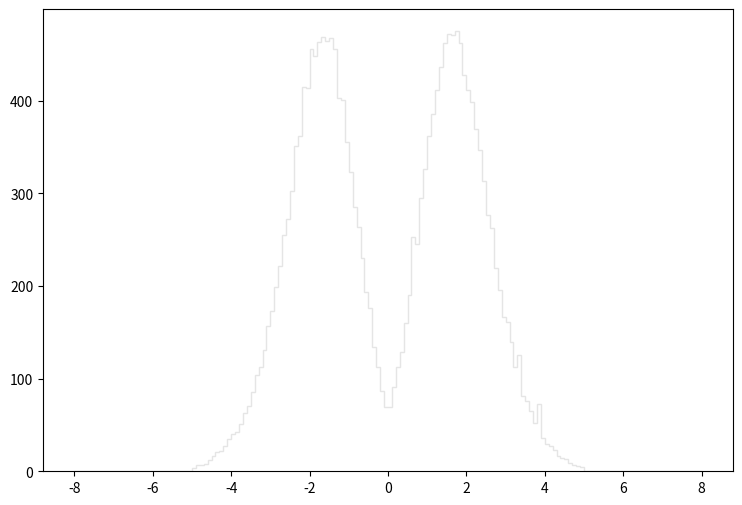

Generate this figure with matplotlib: (Note: this script raises an exception after producing the figure.)
def selection_1():

    # Library import
    import numpy
    import matplotlib
    import matplotlib.pyplot   as plt
    import matplotlib.gridspec as gridspec

    # Library version
    matplotlib_version = matplotlib.__version__
    numpy_version      = numpy.__version__

    # Histo binning
    xBinning = numpy.linspace(-8.0,8.0,161,endpoint=True)

    # Creating data sequence: middle of each bin
    xData = numpy.array([-7.95,-7.85,-7.75,-7.65,-7.55,-7.45,-7.35,-7.25,-7.15,-7.05,-6.95,-6.85,-6.75,-6.65,-6.55,-6.45,-6.35,-6.25,-6.15,-6.05,-5.95,-5.85,-5.75,-5.65,-5.55,-5.45,-5.35,-5.25,-5.15,-5.05,-4.95,-4.85,-4.75,-4.65,-4.55,-4.45,-4.35,-4.25,-4.15,-4.05,-3.95,-3.85,-3.75,-3.65,-3.55,-3.45,-3.35,-3.25,-3.15,-3.05,-2.95,-2.85,-2.75,-2.65,-2.55,-2.45,-2.35,-2.25,-2.15,-2.05,-1.95,-1.85,-1.75,-1.65,-1.55,-1.45,-1.35,-1.25,-1.15,-1.05,-0.95,-0.85,-0.75,-0.65,-0.55,-0.45,-0.35,-0.25,-0.15,-0.05,0.05,0.15,0.25,0.35,0.45,0.55,0.65,0.75,0.85,0.95,1.05,1.15,1.25,1.35,1.45,1.55,1.65,1.75,1.85,1.95,2.05,2.15,2.25,2.35,2.45,2.55,2.65,2.75,2.85,2.95,3.05,3.15,3.25,3.35,3.45,3.55,3.65,3.75,3.85,3.95,4.05,4.15,4.25,4.35,4.45,4.55,4.65,4.75,4.85,4.95,5.05,5.15,5.25,5.35,5.45,5.55,5.65,5.75,5.85,5.95,6.05,6.15,6.25,6.35,6.45,6.55,6.65,6.75,6.85,6.95,7.05,7.15,7.25,7.35,7.45,7.55,7.65,7.75,7.85,7.95])

    # Creating weights for histo: y2_ETA_0
    y2_ETA_0_weights = numpy.array([0.0,0.0,0.0,0.0,0.0,0.0,0.0,0.0,0.0,0.0,0.0,0.0,0.0,0.0,0.0,0.0,0.0,0.0,0.0,0.0,0.0,0.0,0.0,0.0,0.0,0.0,0.0,0.0,0.0,0.0,3.8893796445,7.06229490712,7.26699873051,8.18816793579,12.5893091388,15.9669262248,20.982181898,21.9033511032,26.713896953,35.1067697122,40.224375297,42.6808231778,50.4595864668,61.5136069301,69.4970700425,84.2357773269,101.738012227,110.028505075,128.758988915,146.465873639,169.597453682,188.941936993,216.270013416,241.550991606,263.761372444,289.349350368,326.707918138,350.453597652,370.105180698,400.913154118,418.620038842,417.90363946,435.303524449,438.681121535,431.209427981,437.248122771,416.368340785,381.670970719,363.759386172,331.620813899,309.001033414,276.453061494,242.983890369,209.924118891,177.990346442,147.796472491,121.18489545,98.6674248762,76.8664236847,63.0488956055,59.9783282546,81.0628600643,99.7932939049,116.169599776,148.92227152,170.825652623,214.734714741,235.614496727,271.233065998,304.088037653,334.589011339,355.059393678,385.867367099,407.259048644,427.52473116,439.295221005,441.546919062,438.3740218,440.523419945,399.684955178,394.97675924,371.333379638,344.414802862,334.589011339,296.514044187,261.71427421,244.82618878,208.388920216,189.556136463,161.818660393,145.749374257,129.168388562,110.33560481,97.4391959359,79.8346411239,75.0240852741,64.0724147225,50.6642862902,45.9560903521,36.3349986525,29.6821043922,27.0209566881,22.8245203085,16.581035695,14.4316475493,13.203418609,9.31404096446,6.85759108372,5.73171705505,5.11760458487,0.0,0.0,0.0,0.0,0.0,0.0,0.0,0.0,0.0,0.0,0.0,0.0,0.0,0.0,0.0,0.0,0.0,0.0,0.0,0.0,0.0,0.0,0.0,0.0,0.0,0.0,0.0,0.0,0.0,0.0])

    # Creating weights for histo: y2_ETA_1
    y2_ETA_1_weights = numpy.array([0.0,0.0,0.0,0.0,0.0,0.0,0.0,0.0,0.0,0.0,0.0,0.0,0.0,0.0,0.0,0.0,0.0,0.0,0.0,0.0,0.0,0.0,0.0,0.0,0.0,0.0,0.0,0.0,0.0,0.0,0.0,0.0,0.0,0.0,0.0,0.0,0.0,0.0,0.0,0.0,0.0,0.0,0.0,0.0,0.0,0.0,0.0,0.0,0.0,0.0,0.0,0.0,0.0,0.0,0.0,0.0,0.304262344601,0.0,0.0,0.0,0.0,0.0,0.303284616073,0.0,0.0,0.0,0.0,0.0,0.0,0.0,0.0,0.0,0.0,0.0,0.0,0.0,0.0,0.0,0.0,0.0,0.0,0.0,0.0,0.0,0.0,0.0,0.0,0.0,0.0,0.0,0.0,0.0,0.0,0.0,0.0,0.0,0.0,0.0,0.0,0.0,0.0,0.0,0.0,0.0,0.0,0.0,0.0,0.0,0.0,0.0,0.0,0.0,0.0,0.303102055981,0.0,0.0,0.0,0.0,0.0,0.0,0.0,0.304383383345,0.0,0.0,0.0,0.0,0.0,0.0,0.0,0.0,0.0,0.0,0.0,0.0,0.0,0.0,0.0,0.0,0.0,0.0,0.0,0.0,0.0,0.0,0.0,0.0,0.0,0.0,0.0,0.0,0.0,0.0,0.0,0.0,0.0,0.0,0.0,0.0,0.0,0.0])

    # Creating weights for histo: y2_ETA_2
    y2_ETA_2_weights = numpy.array([0.0,0.0,0.0,0.0,0.0,0.0,0.0,0.0,0.0,0.0,0.0,0.0,0.0,0.0,0.0,0.0,0.0,0.0,0.0,0.0,0.0,0.0,0.0,0.0,0.0,0.0,0.0,0.0,0.0,0.0,0.0,0.0,0.0,0.0,0.0,0.0,0.0,0.250924323991,0.250852323254,0.251018224521,0.251462005246,0.0,0.0,0.753310446626,0.502066096405,0.752396440142,0.753182560095,0.502100392308,0.2513663486,1.00341590427,0.754642408607,0.501601242293,0.752811916417,0.50179875364,0.251018224521,0.752671840378,0.250748919039,0.754004318863,0.0,0.501406003566,0.501560025229,0.502067645919,0.0,0.753047855704,0.250852323254,0.502255550281,0.0,0.250889098379,0.0,0.0,0.0,0.0,0.0,0.250467630651,0.0,0.0,0.0,0.0,0.0,0.0,0.0,0.0,0.0,0.0,0.0,0.0,0.0,0.0,0.0,0.0,0.251741744121,0.251143321928,0.250822985794,0.250384060212,0.250822985794,0.251018224521,0.251462005246,0.251018224521,0.25091750613,0.502442111731,0.753898228825,1.00257234901,0.502273008135,0.753765177248,1.50450136511,1.00396939057,0.250924323991,0.75269353357,1.25587879207,0.0,0.25091750613,0.752769872945,1.00321973584,0.250811106189,0.502413600678,0.501889038639,0.502873599647,1.00363758803,0.0,0.0,0.0,0.2515246056,0.0,0.0,0.0,0.0,0.0,0.0,0.0,0.0,0.0,0.0,0.0,0.0,0.0,0.0,0.0,0.0,0.0,0.0,0.0,0.0,0.0,0.0,0.0,0.0,0.0,0.0,0.0,0.0,0.0,0.0,0.0,0.0,0.0,0.0,0.0,0.0,0.0,0.0])

    # Creating weights for histo: y2_ETA_3
    y2_ETA_3_weights = numpy.array([0.0,0.0,0.0,0.0,0.0,0.0,0.0,0.0,0.0,0.0,0.0,0.0,0.0,0.0,0.0,0.0,0.0,0.0,0.0,0.0,0.0,0.0,0.0,0.0,0.0,0.0,0.0,0.0,0.0,0.0,0.0,0.0,0.0,0.0,0.0,0.0,0.0,0.0,0.0,0.0,0.0,0.13755785054,0.137360713978,0.686955713409,0.274908915897,0.688017467977,1.10158712258,1.37549928514,1.78841862269,2.61454472511,1.92455050861,3.16228373612,3.30088566902,3.71383242896,4.12532173931,3.30074855704,5.36133852793,4.12466969565,3.43587901766,3.30009752903,3.98711184512,2.19981754069,3.57489533344,2.88760984032,2.75166280167,2.47503785313,2.19884556908,1.65159812992,1.78549661399,1.51106647282,0.961617523043,1.10070148073,0.82503773798,0.550486938269,0.688445054234,1.09962794469,0.137309322376,0.27544091039,0.412332092,0.274824820547,0.13744877034,0.137475481786,0.275342697584,0.137560795908,0.41191750599,0.137700954824,0.963065527145,0.550367295369,0.962004178835,0.96347838656,1.37501888538,1.78827338555,2.33724843569,2.06327431882,2.7505750466,2.19839970122,1.92440019325,3.29772295262,4.26194418143,4.53716754081,4.12507493774,5.22511828095,5.63989726324,3.43825562536,2.75021449287,3.85191841454,2.61272367486,2.88715990989,3.16115637093,2.33823462632,1.78905441603,2.33846619322,0.962269160437,1.51348167501,0.412913446807,0.0,0.550345459016,0.137950701761,0.137427644938,0.0,0.0,0.0,0.136980253617,0.0,0.0,0.0,0.0,0.0,0.0,0.0,0.0,0.0,0.0,0.0,0.0,0.0,0.0,0.0,0.0,0.0,0.0,0.0,0.0,0.0,0.0,0.0,0.0,0.0,0.0,0.0,0.0,0.0,0.0,0.0,0.0,0.0,0.0,0.0,0.0,0.0])

    # Creating weights for histo: y2_ETA_4
    y2_ETA_4_weights = numpy.array([0.0,0.0,0.0,0.0,0.0,0.0,0.0,0.0,0.0,0.0,0.0,0.0,0.0,0.0,0.0,0.0,0.0,0.0,0.0,0.0,0.0,0.0,0.0,0.0,0.0,0.0,0.0,0.0,0.0,0.0,0.0,0.0,0.0,0.0,0.0,0.0,0.0,0.0,0.0,0.0,0.0,0.0,0.0,0.0,0.0,0.0493593671921,0.172632811722,0.222188094075,0.468921047924,0.493387946472,0.690727051821,0.839169236336,1.06121563738,1.60373258464,2.04779291959,2.39305092729,3.15810809683,3.33042244997,3.15779244405,3.47822711607,3.10901256527,2.98502715837,3.28134896399,3.69989252922,2.83647394424,3.40507383209,1.97400532382,2.19553746135,1.97366461923,1.35677586804,1.55402879517,1.06069957014,0.962415715099,0.764886015594,0.617208412265,0.468738871175,0.468757409513,0.14802882968,0.370283260943,0.271281521292,0.246854805845,0.246752193638,0.197481299412,0.320648213633,0.345454514078,0.616529508263,0.789164023508,0.764677384136,1.011374564,1.48000170411,1.47995761293,1.50550845312,2.22063436277,2.5408585996,2.54158610411,2.93566206934,2.6149929124,3.30634365404,2.93549973363,3.60219047738,2.78791251722,2.68955310593,3.35506040227,2.91217349401,2.44204124126,2.17089550077,1.89929882773,1.45578161598,0.838587833972,0.66631276207,0.616893160311,0.444184692128,0.197322971984,0.0245977190901,0.049238607456,0.0,0.0,0.0,0.0,0.0,0.0,0.0,0.0,0.0,0.0,0.0,0.0,0.0,0.0,0.0,0.0,0.0,0.0,0.0,0.0,0.0,0.0,0.0,0.0,0.0,0.0,0.0,0.0,0.0,0.0,0.0,0.0,0.0,0.0,0.0,0.0,0.0,0.0,0.0,0.0,0.0,0.0,0.0,0.0,0.0])

    # Creating weights for histo: y2_ETA_5
    y2_ETA_5_weights = numpy.array([0.0,0.0,0.0,0.0,0.0,0.0,0.0,0.0,0.0,0.0,0.0,0.0,0.0,0.0,0.0,0.0,0.0,0.0,0.0,0.0,0.0,0.0,0.0,0.0,0.0,0.0,0.0,0.0,0.0,0.0,0.0,0.0,0.0,0.0,0.0,0.0,0.0,0.0,0.0,0.0,0.0,0.0,0.0,0.0,0.0,0.0,0.0,0.0,0.00630896064437,0.0125872406829,0.0819155070519,0.0756559112542,0.258329360604,0.264704748881,0.441220561032,0.636638475166,0.718422315286,1.09647055667,1.27946588631,1.10907109109,1.26051857165,1.47462262719,1.35479601618,1.48107043578,1.19743387658,1.17209076791,1.18474331692,0.995792016648,0.913866836883,0.699727671495,0.586043583452,0.598718438711,0.42861182432,0.302491047824,0.214368429696,0.22687613807,0.126023649252,0.113429516636,0.0819109757809,0.113459525053,0.0504057086488,0.0630090738546,0.094457164949,0.176436890014,0.21435172501,0.270923093108,0.333933267271,0.39067348273,0.504007772655,0.554598063079,0.712119747435,0.913737500604,0.894806490513,1.11540486769,1.22270996645,1.37997107771,1.39265963681,1.32940989545,1.41166096663,1.36110978718,1.24162327157,1.08402606603,1.05860593576,0.869651134512,0.661586473004,0.390769909777,0.359263472317,0.201636558445,0.107080235682,0.0818975020015,0.0252131722185,0.0126085666648,0.00629427352468,0.0,0.0,0.0,0.0,0.0,0.0,0.0,0.0,0.0,0.0,0.0,0.0,0.0,0.0,0.0,0.0,0.0,0.0,0.0,0.0,0.0,0.0,0.0,0.0,0.0,0.0,0.0,0.0,0.0,0.0,0.0,0.0,0.0,0.0,0.0,0.0,0.0,0.0,0.0,0.0,0.0,0.0,0.0,0.0,0.0,0.0,0.0])

    # Creating weights for histo: y2_ETA_6
    y2_ETA_6_weights = numpy.array([0.0,0.0,0.0,0.0,0.0,0.0,0.0,0.0,0.0,0.0,0.0,0.0,0.0,0.0,0.0,0.0,0.0,0.0,0.0,0.0,0.0,0.0,0.0,0.0,0.0,0.0,0.0,0.0,0.0,0.0,0.0,0.0,0.0,0.0,0.0,0.0,0.0,0.0,0.0,0.0,0.0,0.0,0.0,0.0,0.0,0.0,0.0,0.0,0.0,0.00718190943845,0.0,0.0,0.014277143956,0.0429007618076,0.057372024596,0.186238437529,0.207519404952,0.236126977446,0.250423040928,0.472494535282,0.443927800971,0.565425645975,0.658681662657,0.59383317635,0.493844857637,0.622779300886,0.486531973596,0.508761791472,0.458166930926,0.343367397788,0.343419882602,0.221975122239,0.243099210054,0.229197182559,0.0859671007061,0.149996948883,0.0788563081902,0.035803215459,0.0429621690396,0.035792093677,0.0429335773126,0.0572818756803,0.0287055191537,0.0856758599756,0.121825200285,0.0858632307605,0.143238779337,0.193201947661,0.229145022652,0.286367890406,0.357720994623,0.357990916522,0.522639775924,0.558161247904,0.457731057045,0.458460845883,0.608269499249,0.486418006572,0.579547559846,0.40090874839,0.372459979947,0.307972889071,0.22200898744,0.185967116035,0.15026297191,0.100186161468,0.0143397883301,0.0284718617617,0.0,0.0143473386454,0.0,0.0,0.0,0.0,0.0,0.0,0.0,0.0,0.0,0.0,0.0,0.0,0.0,0.0,0.0,0.0,0.0,0.0,0.0,0.0,0.0,0.0,0.0,0.0,0.0,0.0,0.0,0.0,0.0,0.0,0.0,0.0,0.0,0.0,0.0,0.0,0.0,0.0,0.0,0.0,0.0,0.0,0.0,0.0,0.0,0.0,0.0,0.0,0.0,0.0])

    # Creating weights for histo: y2_ETA_7
    y2_ETA_7_weights = numpy.array([0.0,0.0,0.0,0.0,0.0,0.0,0.0,0.0,0.0,0.0,0.0,0.0,0.0,0.0,0.0,0.0,0.0,0.0,0.0,0.0,0.0,0.0,0.0,0.0,0.0,0.0,0.0,0.0,0.0,0.0,0.0,0.0,0.0,0.0,0.0,0.0,0.0,0.0,0.0,0.0,0.0,0.0,0.0,0.0,0.0,0.0,0.0,0.0,0.0,0.0,0.0,0.0,0.0,0.000540644159928,0.00053995914838,0.00108209507864,0.00648098248204,0.0118804974809,0.0167350584468,0.0253374540113,0.0432001097799,0.0453221682694,0.0513044941952,0.0566960002796,0.0567097047015,0.0453621709322,0.0577783981547,0.0529060675408,0.049071763069,0.0345647314017,0.0248394009526,0.0307398146684,0.0237615816955,0.0194349762503,0.0178229674274,0.0183555434756,0.00809972302594,0.0124239071471,0.00648111868807,0.00590262549221,0.00917990807697,0.00594144525803,0.00432041750059,0.00968230715574,0.017830217779,0.0134606760027,0.0232185282605,0.0183539928224,0.0242947549548,0.0313278580024,0.0345635893666,0.0355954757599,0.0426084203153,0.0582748796054,0.0453584619372,0.0464434686817,0.0491372048269,0.043742000225,0.0350972236309,0.0313195494346,0.0264705310064,0.0194454012501,0.0129582643511,0.00647545461277,0.00216151108948,0.00107966746812,0.00053995914838,0.0,0.0,0.0,0.0,0.0,0.0,0.0,0.0,0.0,0.0,0.0,0.0,0.0,0.0,0.0,0.0,0.0,0.0,0.0,0.0,0.0,0.0,0.0,0.0,0.0,0.0,0.0,0.0,0.0,0.0,0.0,0.0,0.0,0.0,0.0,0.0,0.0,0.0,0.0,0.0,0.0,0.0,0.0,0.0,0.0,0.0,0.0,0.0,0.0,0.0,0.0,0.0,0.0])

    # Creating weights for histo: y2_ETA_8
    y2_ETA_8_weights = numpy.array([0.0,0.0,0.0,0.0,0.0,0.0,0.0,0.0,0.0,0.0,0.0,0.0,0.0,0.0,0.0,0.0,0.0,0.0,0.0,0.0,0.0,0.0,0.0,0.0,0.0,0.0,0.0,0.0,0.0,0.0,0.0,0.0,0.0,0.0,0.0,0.0,0.0,0.0,0.0,0.0,0.0,0.0,0.0,0.0,0.0,0.0,0.0,0.0,0.0,0.0,0.0,0.0,0.0,0.0,0.0,0.0,0.0,0.000709935010198,0.0,0.00141914726927,0.00213067552438,0.00284010160196,0.00212068730424,0.0014157198624,0.00354091109034,0.00355163542527,0.00567774280615,0.00847753664819,0.00639161081491,0.00425876369623,0.00282899900129,0.00212871589253,0.00283426539588,0.00426387900725,0.00284057229967,0.00568049349226,0.000704988229746,0.000710202283343,0.000709935010198,0.00141994389172,0.00070921225907,0.00212205039727,0.000709935010198,0.00492545057071,0.00354469857352,0.00355160981159,0.00424734890568,0.00425362240032,0.00283623467926,0.00497275791732,0.00283981391212,0.004971024354,0.00706260746885,0.00567877106533,0.00919140094483,0.00212980540181,0.00496111297489,0.00425726770905,0.000709935010198,0.00141994389172,0.00141868176854,0.00140925370836,0.000710731632655,0.0,0.0,0.0,0.0,0.0,0.0,0.0,0.0,0.0,0.0,0.0,0.0,0.0,0.0,0.0,0.0,0.0,0.0,0.0,0.0,0.0,0.0,0.0,0.0,0.0,0.0,0.0,0.0,0.0,0.0,0.0,0.0,0.0,0.0,0.0,0.0,0.0,0.0,0.0,0.0,0.0,0.0,0.0,0.0,0.0,0.0,0.0,0.0,0.0,0.0,0.0,0.0,0.0,0.0,0.0,0.0,0.0])

    # Creating weights for histo: y2_ETA_9
    y2_ETA_9_weights = numpy.array([0.0,0.0,0.0,0.0,0.0,0.0,0.0,0.0,0.0,0.0,0.0,0.0,0.0,0.0,0.0,0.0,0.0,0.0,0.0,0.0,0.0,0.0,0.0,0.0,0.0,0.0,0.0,0.0,0.0,0.0,0.0,0.0,0.0,0.0,0.0,0.0,0.0,0.0,0.0,0.0,0.0,0.0,0.0,0.0,0.0,0.0,0.0,0.0,0.0,0.0,0.0,0.0,0.0,0.0,0.0,0.0,0.0,0.0,0.0,0.0,0.0,0.0,0.0,0.0,0.0,0.0,0.0,0.0,0.0,0.0,0.0,0.0,0.0,0.0,0.0,0.0,0.0,0.0,0.0,0.0,0.0,0.0,0.0,0.0,0.0,0.0,0.0,0.0,0.0,0.0,0.0,0.0,0.0,0.0,0.0,0.0,0.0,0.0,0.0,0.0,0.0,0.0,0.0,0.0,0.0,0.0,0.0,0.0,0.0,0.0,0.0,0.0,0.0,0.0,0.0,0.0,0.0,0.0,0.0,0.0,0.0,0.0,0.0,0.0,0.0,0.0,0.0,0.0,0.0,0.0,0.0,0.0,0.0,0.0,0.0,0.0,0.0,0.0,0.0,0.0,0.0,0.0,0.0,0.0,0.0,0.0,0.0,0.0,0.0,0.0,0.0,0.0,0.0,0.0,0.0,0.0,0.0,0.0,0.0,0.0])

    # Creating weights for histo: y2_ETA_10
    y2_ETA_10_weights = numpy.array([0.0,0.0,0.0,0.0,0.0,0.0,0.0,0.0,0.0,0.0,0.0,0.0,0.0,0.0,0.0,0.0,0.0,0.0,0.0,0.0,0.0,0.0,0.0,0.0,0.0,0.0,0.0,0.0,0.0,0.0,0.0,0.0,0.0,0.0,0.0,0.0,0.0,0.0,0.0,0.0,0.0,0.0,0.0,0.0,0.0,0.0,0.0,0.0,0.0,0.0,0.0,0.0,0.0,0.0,0.0,0.0,0.0,0.0,26.365709718,0.0,0.0,0.0,0.0,0.0,0.0,0.0,0.0,0.0,0.0,0.0,0.0,0.0,0.0,0.0,0.0,0.0,0.0,0.0,0.0,0.0,0.0,0.0,0.0,0.0,0.0,0.0,0.0,0.0,0.0,0.0,0.0,0.0,0.0,0.0,0.0,0.0,0.0,0.0,0.0,0.0,0.0,0.0,0.0,0.0,0.0,0.0,0.0,0.0,0.0,0.0,0.0,0.0,0.0,26.3028457174,0.0,0.0,0.0,0.0,26.32395418,0.0,0.0,0.0,0.0,0.0,0.0,0.0,0.0,0.0,0.0,0.0,0.0,0.0,0.0,0.0,0.0,0.0,0.0,0.0,0.0,0.0,0.0,0.0,0.0,0.0,0.0,0.0,0.0,0.0,0.0,0.0,0.0,0.0,0.0,0.0,0.0,0.0,0.0,0.0,0.0,0.0])

    # Creating weights for histo: y2_ETA_11
    y2_ETA_11_weights = numpy.array([0.0,0.0,0.0,0.0,0.0,0.0,0.0,0.0,0.0,0.0,0.0,0.0,0.0,0.0,0.0,0.0,0.0,0.0,0.0,0.0,0.0,0.0,0.0,0.0,0.0,0.0,0.0,0.0,0.0,0.0,0.0,0.0,0.0,0.0,0.0,0.0,0.0,0.0,0.0,0.0,0.0,0.0,0.0,0.0,0.0,0.0,0.0,0.0,0.0,5.75050415469,0.0,5.76492868658,0.0,5.7495626934,0.0,5.76070652091,11.513543194,0.0,5.75050415469,0.0,17.2915409003,11.5277611808,5.76469332126,11.5136584749,17.2922614064,11.5147344307,23.0521888201,5.76880597002,23.017902337,5.75321325758,0.0,0.0,5.75465619111,5.76469332126,5.7369749717,17.2712034151,5.75900420519,5.74258243042,0.0,0.0,0.0,5.7495626934,5.76880597002,5.76682890131,0.0,11.5137929694,23.0452623549,0.0,5.74881144572,11.5252538196,11.4983741391,17.2710497072,11.5177221293,11.5370989397,17.2885147748,11.5304222499,11.5060691441,17.2780242061,5.76422739399,5.76070652091,0.0,11.5181256127,11.50241858,0.0,5.74258243042,5.75050415469,11.5271271354,5.75050415469,0.0,0.0,11.5197779733,5.74881144572,0.0,0.0,0.0,0.0,0.0,0.0,0.0,0.0,0.0,0.0,0.0,0.0,0.0,0.0,0.0,0.0,0.0,0.0,0.0,0.0,0.0,0.0,0.0,0.0,0.0,0.0,0.0,0.0,0.0,0.0,0.0,0.0,0.0,0.0,0.0,0.0,0.0,0.0,0.0,0.0,0.0,0.0,0.0,0.0,0.0,0.0,0.0,0.0])

    # Creating weights for histo: y2_ETA_12
    y2_ETA_12_weights = numpy.array([0.0,0.0,0.0,0.0,0.0,0.0,0.0,0.0,0.0,0.0,0.0,0.0,0.0,0.0,0.0,0.0,0.0,0.0,0.0,0.0,0.0,0.0,0.0,0.0,0.0,0.0,0.0,0.0,0.0,0.0,0.0,0.0,0.0,0.0,0.0,0.0,0.0,0.0,0.0,0.0,0.0,0.0,0.0,0.0,0.69407982177,0.0,0.0,0.0,0.0,0.0,0.0,0.0,0.0,1.38310943118,2.07692555789,0.0,2.07928554211,2.07864121064,2.77058492934,2.76984731406,7.61936388405,7.61337448644,10.3843152406,6.92094607661,4.84718158968,8.30564806438,6.22675489128,6.2232110682,5.53469192318,11.0776351359,7.61626051441,3.46239401161,8.99878716221,8.99584824135,5.54171609789,5.53969558981,3.46082453555,5.53933207145,5.53572189185,4.15290096729,6.23022658771,2.07749487764,4.15612935646,2.77236020679,6.92490246418,4.84367238739,8.30262162985,5.53644796686,11.0869731338,4.15349240588,7.61713853625,4.84683922848,4.85041094054,9.00039895257,8.30595003465,11.0733171534,9.69059143603,8.30701270073,5.53642392464,9.69018752675,5.53674128193,4.84425036233,2.07856427554,3.46171986778,2.07608119516,0.691012803974,1.38544441149,0.0,0.691740417691,1.38436635839,1.38441925127,0.692242034548,0.0,0.0,0.0,0.0,0.0,0.0,0.0,0.0,0.0,0.0,0.0,0.0,0.0,0.0,0.0,0.0,0.0,0.0,0.0,0.0,0.0,0.0,0.0,0.0,0.0,0.0,0.0,0.0,0.0,0.0,0.0,0.0,0.0,0.0,0.0,0.0,0.0,0.0,0.0,0.0,0.0,0.0,0.0,0.0,0.0,0.0,0.0,0.0])

    # Creating weights for histo: y2_ETA_13
    y2_ETA_13_weights = numpy.array([0.0,0.0,0.0,0.0,0.0,0.0,0.0,0.0,0.0,0.0,0.0,0.0,0.0,0.0,0.0,0.0,0.0,0.0,0.0,0.0,0.0,0.0,0.0,0.0,0.0,0.0,0.0,0.0,0.0,0.0,0.0,0.0,0.0,0.0,0.0,0.0,0.0,0.0,0.0,0.0,0.0,0.0,0.0,0.0,0.0,0.0,0.0,0.0,0.0,0.0,0.0,0.0,0.252118863477,0.0,0.0,0.504767690281,0.504364869601,0.0,1.51224678886,1.25905479895,2.26784553021,2.26913971492,2.01609398458,1.51061289963,2.77383382026,1.51120385502,3.0246386235,2.52027830555,2.52160586899,2.01410946688,1.26112170145,2.01716817306,1.7649508423,2.77546179234,2.26766498158,3.02536385245,2.01345858149,1.26154470109,2.26789256389,0.755919480684,1.51027349855,1.26234867351,1.51422554114,2.26750415676,2.52187896776,1.7638842399,3.02640466219,2.01783878225,2.51820275493,2.77214515955,2.77314348726,2.26597632088,2.01790857415,1.50951777358,1.76490229141,2.26784704743,1.51202072377,1.76419830348,0.756994882935,1.2582893638,0.756910525761,0.504218154876,0.755602686115,1.00920295868,1.00932251525,0.504364869601,0.252383921001,0.251678719299,0.0,0.0,0.0,0.0,0.0,0.0,0.0,0.0,0.0,0.0,0.0,0.0,0.0,0.0,0.0,0.0,0.0,0.0,0.0,0.0,0.0,0.0,0.0,0.0,0.0,0.0,0.0,0.0,0.0,0.0,0.0,0.0,0.0,0.0,0.0,0.0,0.0,0.0,0.0,0.0,0.0,0.0,0.0,0.0,0.0,0.0,0.0,0.0,0.0,0.0,0.0,0.0])

    # Creating weights for histo: y2_ETA_14
    y2_ETA_14_weights = numpy.array([0.0,0.0,0.0,0.0,0.0,0.0,0.0,0.0,0.0,0.0,0.0,0.0,0.0,0.0,0.0,0.0,0.0,0.0,0.0,0.0,0.0,0.0,0.0,0.0,0.0,0.0,0.0,0.0,0.0,0.0,0.0,0.0,0.0,0.0,0.0,0.0,0.0,0.0,0.0,0.0,0.0,0.0,0.0,0.0,0.0,0.0,0.0,0.0,0.0,0.0,0.0,0.0,0.0,0.0705869865303,0.0706869239147,0.0707530326388,0.283277469601,0.0708126007063,0.283001126862,0.212308075891,0.353449672702,1.06062228289,1.06151104269,0.848537358809,0.424395404625,1.13109400959,0.989315660624,0.919121142341,0.848238412331,0.849282993654,1.62657567406,0.565816037386,1.20199953571,0.849239998455,0.707544946679,0.777861332782,1.20179562112,1.13061115524,0.708247297767,1.06145333101,0.990771918563,0.848832457842,0.42452487115,1.34368650785,0.778611488375,0.495075470469,0.919337464937,0.707547736076,1.13175961757,0.849161125833,0.99033234797,0.989848531759,1.34414339195,0.636559586072,0.49519137475,0.707191174109,0.495148764296,0.636437333507,0.353509981403,0.565958873782,0.565845085595,0.495015738885,0.283026231441,0.141514606605,0.070753523188,0.0707530326388,0.0,0.0705476367864,0.0,0.0,0.0,0.0,0.0,0.0,0.0,0.0,0.0,0.0,0.0,0.0,0.0,0.0,0.0,0.0,0.0,0.0,0.0,0.0,0.0,0.0,0.0,0.0,0.0,0.0,0.0,0.0,0.0,0.0,0.0,0.0,0.0,0.0,0.0,0.0,0.0,0.0,0.0,0.0,0.0,0.0,0.0,0.0,0.0,0.0,0.0,0.0,0.0,0.0,0.0,0.0])

    # Creating weights for histo: y2_ETA_15
    y2_ETA_15_weights = numpy.array([0.0,0.0,0.0,0.0,0.0,0.0,0.0,0.0,0.0,0.0,0.0,0.0,0.0,0.0,0.0,0.0,0.0,0.0,0.0,0.0,0.0,0.0,0.0,0.0,0.0,0.0,0.0,0.0,0.0,0.0,0.0,0.0,0.0,0.0,0.0,0.0,0.0,0.0,0.0,0.0,0.0,0.0,0.0,0.0,0.0,0.0,0.0,0.0,0.0,0.0,0.0,0.0,0.0,0.0,0.0,0.0,0.0,0.0,0.0,0.0,0.0769686517409,0.0,0.0,0.076353150961,0.151501331575,0.0,0.0379318495812,0.114773034068,0.151771689798,0.0384553694706,0.0,0.11451097865,0.151596355842,0.0,0.0384073845795,0.0,0.0380482070326,0.113952533797,0.113779593176,0.0380237418295,0.152415851504,0.0,0.113945087865,0.0383914290123,0.11411820577,0.076136184794,0.228946197903,0.0,0.11367342956,0.0,0.037712401437,0.0380763952014,0.0761058987636,0.0763476847019,0.0381918957798,0.0,0.0,0.0,0.076519827544,0.0,0.0765313805566,0.0763741295772,0.0380237418295,0.0,0.0,0.0,0.0,0.0,0.0,0.0,0.0,0.0,0.0,0.0,0.0,0.0,0.0,0.0,0.0,0.0,0.0,0.0,0.0,0.0,0.0,0.0,0.0,0.0,0.0,0.0,0.0,0.0,0.0,0.0,0.0,0.0,0.0,0.0,0.0,0.0,0.0,0.0,0.0,0.0,0.0,0.0,0.0,0.0,0.0,0.0,0.0,0.0,0.0,0.0,0.0,0.0,0.0,0.0,0.0,0.0])

    # Creating weights for histo: y2_ETA_16
    y2_ETA_16_weights = numpy.array([0.0,0.0,0.0,0.0,0.0,0.0,0.0,0.0,0.0,0.0,0.0,0.0,0.0,0.0,0.0,0.0,0.0,0.0,0.0,0.0,0.0,0.0,0.0,0.0,0.0,0.0,0.0,0.0,0.0,0.0,0.0,0.0,0.0,0.0,0.0,0.0,0.0,0.0,0.0,0.0,0.0,0.0,0.0,0.0,0.0,0.0,0.0,0.0,0.0,0.0,0.0,0.0,0.0,0.0,0.0,0.0,0.0,0.0,0.0,0.0,0.00451382599954,0.0,0.00451565371273,0.0,0.0,0.0135473682592,0.00451565371273,0.0,0.00449996752542,0.00451005122799,0.0,0.00451917439461,0.00902860387287,0.0,0.0180418487951,0.0180358045409,0.00903203697081,0.0135676858082,0.0,0.0180583453745,0.0135452412206,0.00451887603174,0.013531555027,0.00451258442501,0.00903926312704,0.00904343058262,0.0225670222084,0.0,0.0135503037648,0.0045038645295,0.00451642849374,0.00451334573156,0.0,0.00451382599954,0.0,0.00450009072042,0.0,0.00451565371273,0.0,0.0,0.0,0.0,0.0,0.0,0.0,0.0,0.0,0.0,0.0,0.0,0.0,0.0,0.0,0.0,0.0,0.0,0.0,0.0,0.0,0.0,0.0,0.0,0.0,0.0,0.0,0.0,0.0,0.0,0.0,0.0,0.0,0.0,0.0,0.0,0.0,0.0,0.0,0.0,0.0,0.0,0.0,0.0,0.0,0.0,0.0,0.0,0.0,0.0,0.0,0.0,0.0,0.0,0.0,0.0,0.0,0.0,0.0,0.0,0.0,0.0])

    # Creating a new Canvas
    fig   = plt.figure(figsize=(12,6),dpi=80)
    frame = gridspec.GridSpec(1,1,right=0.7)
    pad   = fig.add_subplot(frame[0])

    # Creating a new Stack
    pad.hist(x=xData, bins=xBinning, weights=y2_ETA_0_weights+y2_ETA_1_weights+y2_ETA_2_weights+y2_ETA_3_weights+y2_ETA_4_weights+y2_ETA_5_weights+y2_ETA_6_weights+y2_ETA_7_weights+y2_ETA_8_weights+y2_ETA_9_weights+y2_ETA_10_weights+y2_ETA_11_weights+y2_ETA_12_weights+y2_ETA_13_weights+y2_ETA_14_weights+y2_ETA_15_weights+y2_ETA_16_weights,\
             label="$bg\_dip\_1600\_inf$", histtype="step", rwidth=1.0,\
             color=None, edgecolor="#e5e5e5", linewidth=1, linestyle="solid",\
             bottom=None, cumulative=False, normed=False, align="mid", orientation="vertical")

    pad.hist(x=xData, bins=xBinning, weights=y2_ETA_0_weights+y2_ETA_1_weights+y2_ETA_2_weights+y2_ETA_3_weights+y2_ETA_4_weights+y2_ETA_5_weights+y2_ETA_6_weights+y2_ETA_7_weights+y2_ETA_8_weights+y2_ETA_9_weights+y2_ETA_10_weights+y2_ETA_11_weights+y2_ETA_12_weights+y2_ETA_13_weights+y2_ETA_14_weights+y2_ETA_15_weights,\
             label="$bg\_dip\_1200\_1600$", histtype="step", rwidth=1.0,\
             color=None, edgecolor="#f2f2f2", linewidth=1, linestyle="solid",\
             bottom=None, cumulative=False, normed=False, align="mid", orientation="vertical")

    pad.hist(x=xData, bins=xBinning, weights=y2_ETA_0_weights+y2_ETA_1_weights+y2_ETA_2_weights+y2_ETA_3_weights+y2_ETA_4_weights+y2_ETA_5_weights+y2_ETA_6_weights+y2_ETA_7_weights+y2_ETA_8_weights+y2_ETA_9_weights+y2_ETA_10_weights+y2_ETA_11_weights+y2_ETA_12_weights+y2_ETA_13_weights+y2_ETA_14_weights,\
             label="$bg\_dip\_800\_1200$", histtype="step", rwidth=1.0,\
             color=None, edgecolor="#ccc6aa", linewidth=1, linestyle="solid",\
             bottom=None, cumulative=False, normed=False, align="mid", orientation="vertical")

    pad.hist(x=xData, bins=xBinning, weights=y2_ETA_0_weights+y2_ETA_1_weights+y2_ETA_2_weights+y2_ETA_3_weights+y2_ETA_4_weights+y2_ETA_5_weights+y2_ETA_6_weights+y2_ETA_7_weights+y2_ETA_8_weights+y2_ETA_9_weights+y2_ETA_10_weights+y2_ETA_11_weights+y2_ETA_12_weights+y2_ETA_13_weights,\
             label="$bg\_dip\_600\_800$", histtype="step", rwidth=1.0,\
             color=None, edgecolor="#ccc6aa", linewidth=1, linestyle="solid",\
             bottom=None, cumulative=False, normed=False, align="mid", orientation="vertical")

    pad.hist(x=xData, bins=xBinning, weights=y2_ETA_0_weights+y2_ETA_1_weights+y2_ETA_2_weights+y2_ETA_3_weights+y2_ETA_4_weights+y2_ETA_5_weights+y2_ETA_6_weights+y2_ETA_7_weights+y2_ETA_8_weights+y2_ETA_9_weights+y2_ETA_10_weights+y2_ETA_11_weights+y2_ETA_12_weights,\
             label="$bg\_dip\_400\_600$", histtype="step", rwidth=1.0,\
             color=None, edgecolor="#c1bfa8", linewidth=1, linestyle="solid",\
             bottom=None, cumulative=False, normed=False, align="mid", orientation="vertical")

    pad.hist(x=xData, bins=xBinning, weights=y2_ETA_0_weights+y2_ETA_1_weights+y2_ETA_2_weights+y2_ETA_3_weights+y2_ETA_4_weights+y2_ETA_5_weights+y2_ETA_6_weights+y2_ETA_7_weights+y2_ETA_8_weights+y2_ETA_9_weights+y2_ETA_10_weights+y2_ETA_11_weights,\
             label="$bg\_dip\_200\_400$", histtype="step", rwidth=1.0,\
             color=None, edgecolor="#bab5a3", linewidth=1, linestyle="solid",\
             bottom=None, cumulative=False, normed=False, align="mid", orientation="vertical")

    pad.hist(x=xData, bins=xBinning, weights=y2_ETA_0_weights+y2_ETA_1_weights+y2_ETA_2_weights+y2_ETA_3_weights+y2_ETA_4_weights+y2_ETA_5_weights+y2_ETA_6_weights+y2_ETA_7_weights+y2_ETA_8_weights+y2_ETA_9_weights+y2_ETA_10_weights,\
             label="$bg\_dip\_100\_200$", histtype="step", rwidth=1.0,\
             color=None, edgecolor="#b2a596", linewidth=1, linestyle="solid",\
             bottom=None, cumulative=False, normed=False, align="mid", orientation="vertical")

    pad.hist(x=xData, bins=xBinning, weights=y2_ETA_0_weights+y2_ETA_1_weights+y2_ETA_2_weights+y2_ETA_3_weights+y2_ETA_4_weights+y2_ETA_5_weights+y2_ETA_6_weights+y2_ETA_7_weights+y2_ETA_8_weights+y2_ETA_9_weights,\
             label="$bg\_dip\_0\_100$", histtype="step", rwidth=1.0,\
             color=None, edgecolor="#b7a39b", linewidth=1, linestyle="solid",\
             bottom=None, cumulative=False, normed=False, align="mid", orientation="vertical")

    pad.hist(x=xData, bins=xBinning, weights=y2_ETA_0_weights+y2_ETA_1_weights+y2_ETA_2_weights+y2_ETA_3_weights+y2_ETA_4_weights+y2_ETA_5_weights+y2_ETA_6_weights+y2_ETA_7_weights+y2_ETA_8_weights,\
             label="$bg\_vbf\_1600\_inf$", histtype="step", rwidth=1.0,\
             color=None, edgecolor="#ad998c", linewidth=1, linestyle="solid",\
             bottom=None, cumulative=False, normed=False, align="mid", orientation="vertical")

    pad.hist(x=xData, bins=xBinning, weights=y2_ETA_0_weights+y2_ETA_1_weights+y2_ETA_2_weights+y2_ETA_3_weights+y2_ETA_4_weights+y2_ETA_5_weights+y2_ETA_6_weights+y2_ETA_7_weights,\
             label="$bg\_vbf\_1200\_1600$", histtype="step", rwidth=1.0,\
             color=None, edgecolor="#9b8e82", linewidth=1, linestyle="solid",\
             bottom=None, cumulative=False, normed=False, align="mid", orientation="vertical")

    pad.hist(x=xData, bins=xBinning, weights=y2_ETA_0_weights+y2_ETA_1_weights+y2_ETA_2_weights+y2_ETA_3_weights+y2_ETA_4_weights+y2_ETA_5_weights+y2_ETA_6_weights,\
             label="$bg\_vbf\_800\_1200$", histtype="step", rwidth=1.0,\
             color=None, edgecolor="#876656", linewidth=1, linestyle="solid",\
             bottom=None, cumulative=False, normed=False, align="mid", orientation="vertical")

    pad.hist(x=xData, bins=xBinning, weights=y2_ETA_0_weights+y2_ETA_1_weights+y2_ETA_2_weights+y2_ETA_3_weights+y2_ETA_4_weights+y2_ETA_5_weights,\
             label="$bg\_vbf\_600\_800$", histtype="step", rwidth=1.0,\
             color=None, edgecolor="#afcec6", linewidth=1, linestyle="solid",\
             bottom=None, cumulative=False, normed=False, align="mid", orientation="vertical")

    pad.hist(x=xData, bins=xBinning, weights=y2_ETA_0_weights+y2_ETA_1_weights+y2_ETA_2_weights+y2_ETA_3_weights+y2_ETA_4_weights,\
             label="$bg\_vbf\_400\_600$", histtype="step", rwidth=1.0,\
             color=None, edgecolor="#84c1a3", linewidth=1, linestyle="solid",\
             bottom=None, cumulative=False, normed=False, align="mid", orientation="vertical")

    pad.hist(x=xData, bins=xBinning, weights=y2_ETA_0_weights+y2_ETA_1_weights+y2_ETA_2_weights+y2_ETA_3_weights,\
             label="$bg\_vbf\_200\_400$", histtype="step", rwidth=1.0,\
             color=None, edgecolor="#89a8a0", linewidth=1, linestyle="solid",\
             bottom=None, cumulative=False, normed=False, align="mid", orientation="vertical")

    pad.hist(x=xData, bins=xBinning, weights=y2_ETA_0_weights+y2_ETA_1_weights+y2_ETA_2_weights,\
             label="$bg\_vbf\_100\_200$", histtype="step", rwidth=1.0,\
             color=None, edgecolor="#829e8c", linewidth=1, linestyle="solid",\
             bottom=None, cumulative=False, normed=False, align="mid", orientation="vertical")

    pad.hist(x=xData, bins=xBinning, weights=y2_ETA_0_weights+y2_ETA_1_weights,\
             label="$bg\_vbf\_0\_100$", histtype="step", rwidth=1.0,\
             color=None, edgecolor="#adbcc6", linewidth=1, linestyle="solid",\
             bottom=None, cumulative=False, normed=False, align="mid", orientation="vertical")

    pad.hist(x=xData, bins=xBinning, weights=y2_ETA_0_weights,\
             label="$signal$", histtype="step", rwidth=1.0,\
             color=None, edgecolor="#7a8e99", linewidth=1, linestyle="solid",\
             bottom=None, cumulative=False, normed=False, align="mid", orientation="vertical")


    # Axis
    plt.rc('text',usetex=False)
    plt.xlabel(r"\eta [ j_{1} ] ",\
               fontsize=16,color="black")
    plt.ylabel(r"$\mathrm{Events}$ $(\mathcal{L}_{\mathrm{int}} = 1000.0\ \mathrm{fb}^{-1})$ ",\
               fontsize=16,color="black")

    # Boundary of y-axis
    ymax=(y2_ETA_0_weights+y2_ETA_1_weights+y2_ETA_2_weights+y2_ETA_3_weights+y2_ETA_4_weights+y2_ETA_5_weights+y2_ETA_6_weights+y2_ETA_7_weights+y2_ETA_8_weights+y2_ETA_9_weights+y2_ETA_10_weights+y2_ETA_11_weights+y2_ETA_12_weights+y2_ETA_13_weights+y2_ETA_14_weights+y2_ETA_15_weights+y2_ETA_16_weights).max()*1.1
    ymin=0 # linear scale
    #ymin=min([x for x in (y2_ETA_0_weights+y2_ETA_1_weights+y2_ETA_2_weights+y2_ETA_3_weights+y2_ETA_4_weights+y2_ETA_5_weights+y2_ETA_6_weights+y2_ETA_7_weights+y2_ETA_8_weights+y2_ETA_9_weights+y2_ETA_10_weights+y2_ETA_11_weights+y2_ETA_12_weights+y2_ETA_13_weights+y2_ETA_14_weights+y2_ETA_15_weights+y2_ETA_16_weights) if x])/100. # log scale
    plt.gca().set_ylim(ymin,ymax)

    # Log/Linear scale for X-axis
    plt.gca().set_xscale("linear")
    #plt.gca().set_xscale("log",nonposx="clip")

    # Log/Linear scale for Y-axis
    plt.gca().set_yscale("linear")
    #plt.gca().set_yscale("log",nonposy="clip")

    # Legend
    plt.legend(bbox_to_anchor=(1.05,1), loc=2, borderaxespad=0.)

    # Saving the image
    plt.savefig('../../HTML/MadAnalysis5job_0/selection_1.png')
    plt.savefig('../../PDF/MadAnalysis5job_0/selection_1.png')
    plt.savefig('../../DVI/MadAnalysis5job_0/selection_1.eps')

# Running!
if __name__ == '__main__':
    selection_1()
